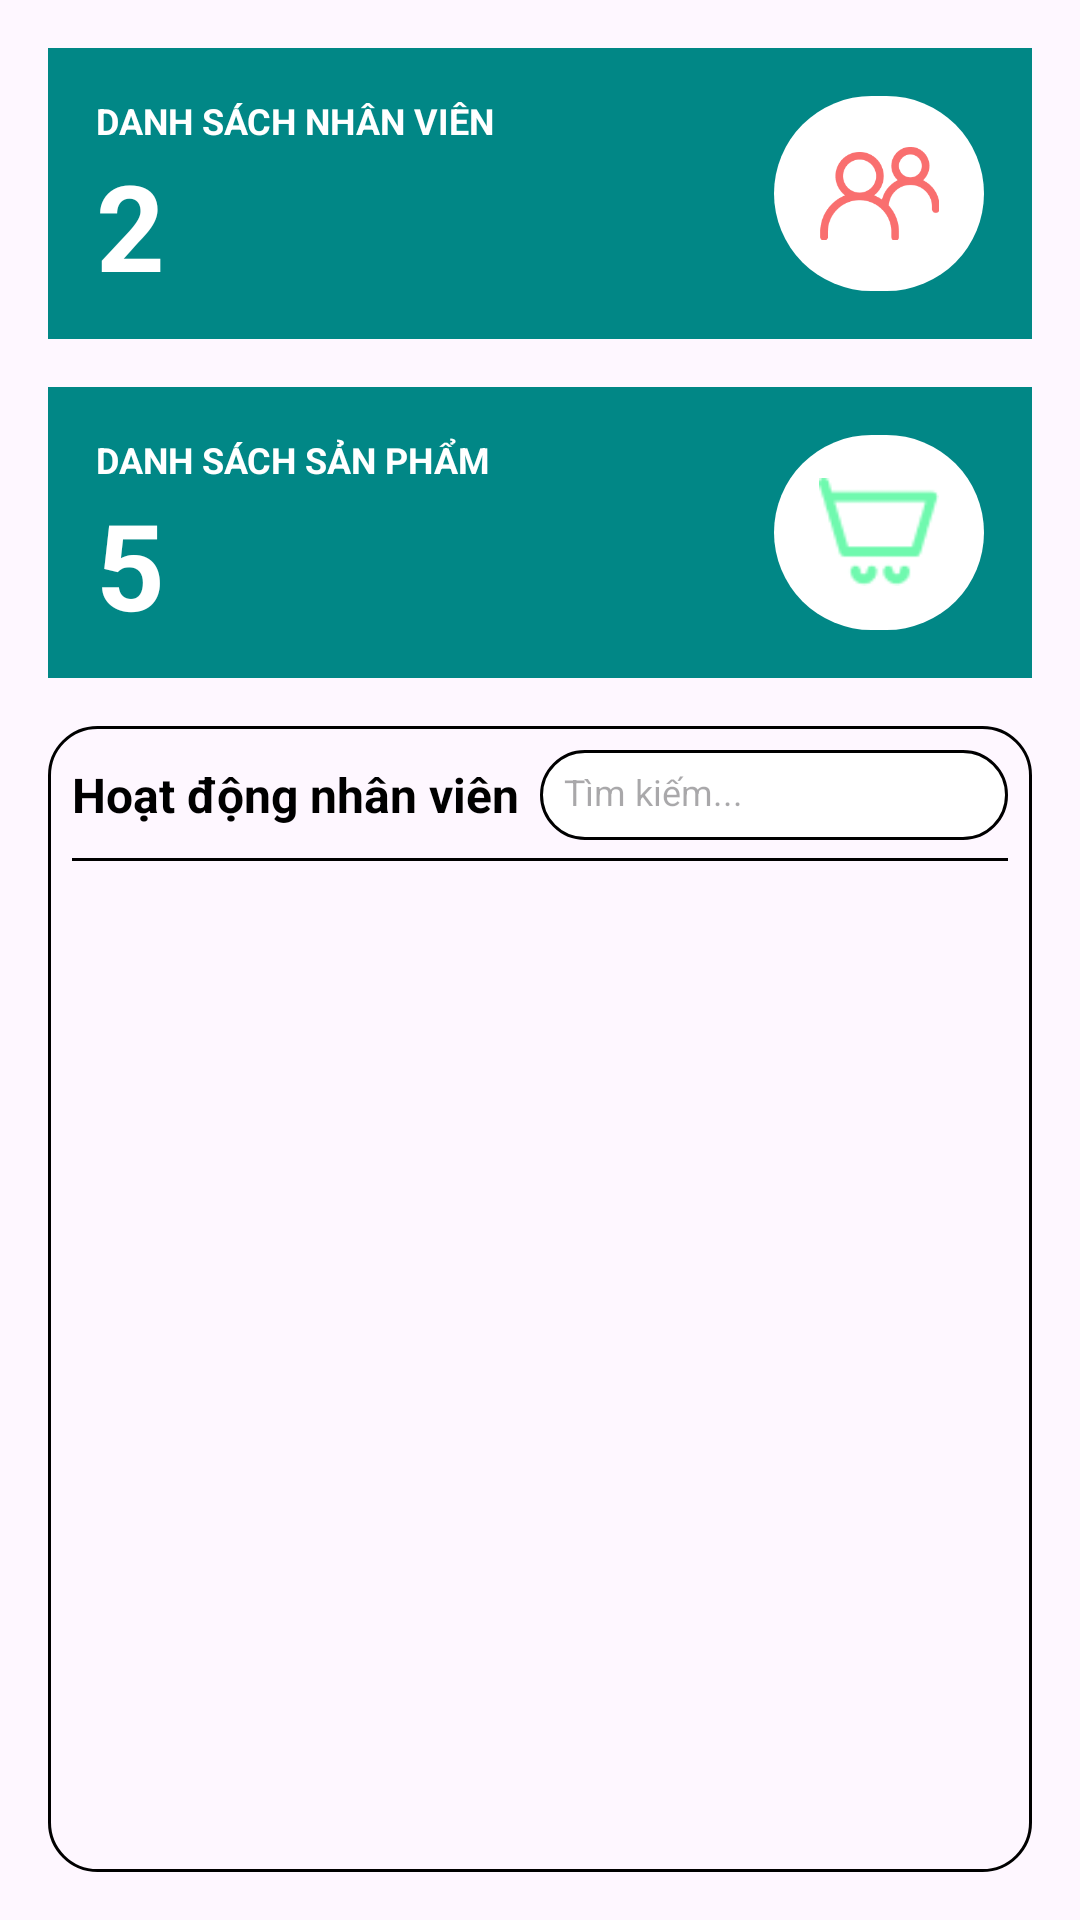

Android layout source for this screen:
<!-- AndroidManifest.xml: activity theme Theme.ASMGD2.NoActionBar -->
<!-- res/layout/fragment_home.xml -->
<?xml version="1.0" encoding="utf-8"?>
<LinearLayout xmlns:android="http://schemas.android.com/apk/res/android"
    xmlns:app="http://schemas.android.com/apk/res-auto"
    xmlns:tools="http://schemas.android.com/tools"
    android:layout_width="match_parent"
    android:layout_height="match_parent"
    android:orientation="vertical"
    android:padding="16dp"
    tools:context=".ui.home.HomeFragment">

    <RelativeLayout
        android:layout_width="match_parent"
        android:layout_height="97dp"
        android:background="@color/design_default_color_secondary_variant"
        android:padding="16dp">

        <TextView
            android:id="@+id/tvStaff"
            android:layout_width="match_parent"
            android:layout_height="wrap_content"
            android:text="DANH SÁCH NHÂN VIÊN"
            android:textColor="@color/white"
            android:textSize="12sp"
            android:textStyle="bold" />

        <TextView
            android:id="@+id/tvStaffCount"
            android:layout_width="match_parent"
            android:layout_height="wrap_content"
            android:layout_below="@+id/tvStaff"
            android:text="2"
            android:textColor="@color/white"
            android:textSize="40sp"
            android:textStyle="bold" />

        <RelativeLayout
            android:layout_width="70dp"
            android:layout_height="70dp"
            android:layout_alignParentRight="true"
            android:background="@drawable/circle">

            <ImageView
                android:layout_width="40dp"
                android:layout_height="40dp"
                android:layout_centerInParent="true"
                android:src="@drawable/ic_staff" />
        </RelativeLayout>
    </RelativeLayout>

    <RelativeLayout
        android:layout_width="match_parent"
        android:layout_height="97dp"
        android:layout_marginTop="16dp"
        android:background="@color/design_default_color_secondary_variant"
        android:padding="16dp">

        <TextView
            android:id="@+id/tvProduct"
            android:layout_width="match_parent"
            android:layout_height="wrap_content"
            android:text="DANH SÁCH SẢN PHẨM"
            android:textColor="@color/white"
            android:textSize="12sp"
            android:textStyle="bold" />

        <TextView
            android:id="@+id/tvProductCount"
            android:layout_width="match_parent"
            android:layout_height="wrap_content"
            android:layout_below="@+id/tvProduct"
            android:text="5"
            android:textColor="@color/white"
            android:textSize="40sp"
            android:textStyle="bold" />

        <RelativeLayout
            android:layout_width="70dp"
            android:layout_height="70dp"
            android:layout_alignParentRight="true"
            android:background="@drawable/circle">

            <ImageView
                android:layout_width="40dp"
                android:layout_height="40dp"
                android:layout_centerInParent="true"
                android:src="@drawable/ic_cart" />
        </RelativeLayout>
    </RelativeLayout>

    <RelativeLayout
        android:layout_width="match_parent"
        android:layout_height="wrap_content"
        android:layout_marginTop="16dp"
        android:background="@drawable/card2"
        android:minHeight="120dp"
        android:padding="8dp">

        <LinearLayout
            android:id="@+id/tvTitle"
            android:layout_width="match_parent"
            android:layout_height="wrap_content"
            android:gravity="center_vertical"
            android:orientation="horizontal">

            <TextView
                android:id="@+id/tvRevenue"
                android:layout_width="0dp"
                android:layout_height="wrap_content"
                android:layout_weight="1"
                android:text="Hoạt động nhân viên"
                android:textColor="@color/black"
                android:textSize="16sp"
                android:textStyle="bold" />

            <EditText
                android:layout_width="0dp"
                android:layout_height="30dp"
                android:layout_weight="1"
                android:background="@drawable/text_input_shape"
                android:hint="Tìm kiếm..."
                android:padding="8dp"
                android:textSize="12sp" />
        </LinearLayout>
        <View
            android:id="@+id/divider"
            android:layout_width="match_parent"
            android:layout_height="1dp"
            android:layout_below="@+id/tvTitle"
            android:layout_marginTop="6dp"
            android:background="@color/black" />
        <androidx.recyclerview.widget.RecyclerView
            android:id="@+id/rvStaffHistory"
            android:layout_marginTop="8dp"
            android:layout_below="@+id/divider"
            android:layout_width="match_parent"
            android:layout_height="match_parent"/>
    </RelativeLayout>
</LinearLayout>
<!-- resources referenced by this layout -->
<resources>
  <color name="black">#FF000000</color>
  <color name="white">#FFFFFFFF</color>
  <!-- drawable card2 (drawable) -->
  <?xml version="1.0" encoding="utf-8"?>
  <shape xmlns:android="http://schemas.android.com/apk/res/android"
      android:shape="rectangle">
      
      <corners
          android:radius="16dp"
            />
      
      
  <stroke android:color="@color/black" android:width="1dp"/>
  </shape>
  <!-- drawable circle (drawable) -->
  <?xml version="1.0" encoding="utf-8"?>
  <shape xmlns:android="http://schemas.android.com/apk/res/android"
      android:shape="rectangle">
      
      <corners
          android:radius="35dp"
          />
  
      
      <solid
  
          android:color="#FFFFFF" /> 
      <size
          android:width="70dp"
          android:height="70dp"/>
  </shape>
  <!-- drawable ic_cart: png bitmap (drawable, 959 bytes) -->
  <!-- drawable ic_staff: png bitmap (drawable, 4883 bytes) -->
  <!-- drawable text_input_shape (drawable) -->
  <?xml version="1.0" encoding="utf-8"?>
  <shape xmlns:android="http://schemas.android.com/apk/res/android"
      android:shape="rectangle">
      
      <corners
          android:radius="16dp"
          />
      <stroke
          android:width="1dp"
          android:color="@color/black" />
      
      <solid android:color="#FFFFFF" /> 
  
  </shape>
  <style name="Theme.ASMGD2.NoActionBar">
          <item name="windowActionBar">false</item>
          <item name="windowNoTitle">true</item>
      </style>
</resources>
